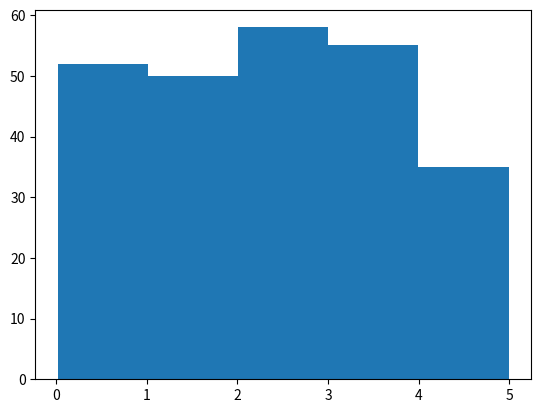

Reproduce this figure in Python.
import numpy
import matplotlib.pyplot as plt

# create an array containing 250 random floats between 0 and 5
arr = numpy.random.uniform(0.0, 5.0, 250)
print(arr)

# create a histogram - 1 bar - how many values between 0 and 1;
# 2 bar - how many values between 1 and 2, etc
# 5 0 number of bars

plt.hist(arr, 5)
plt.show()

